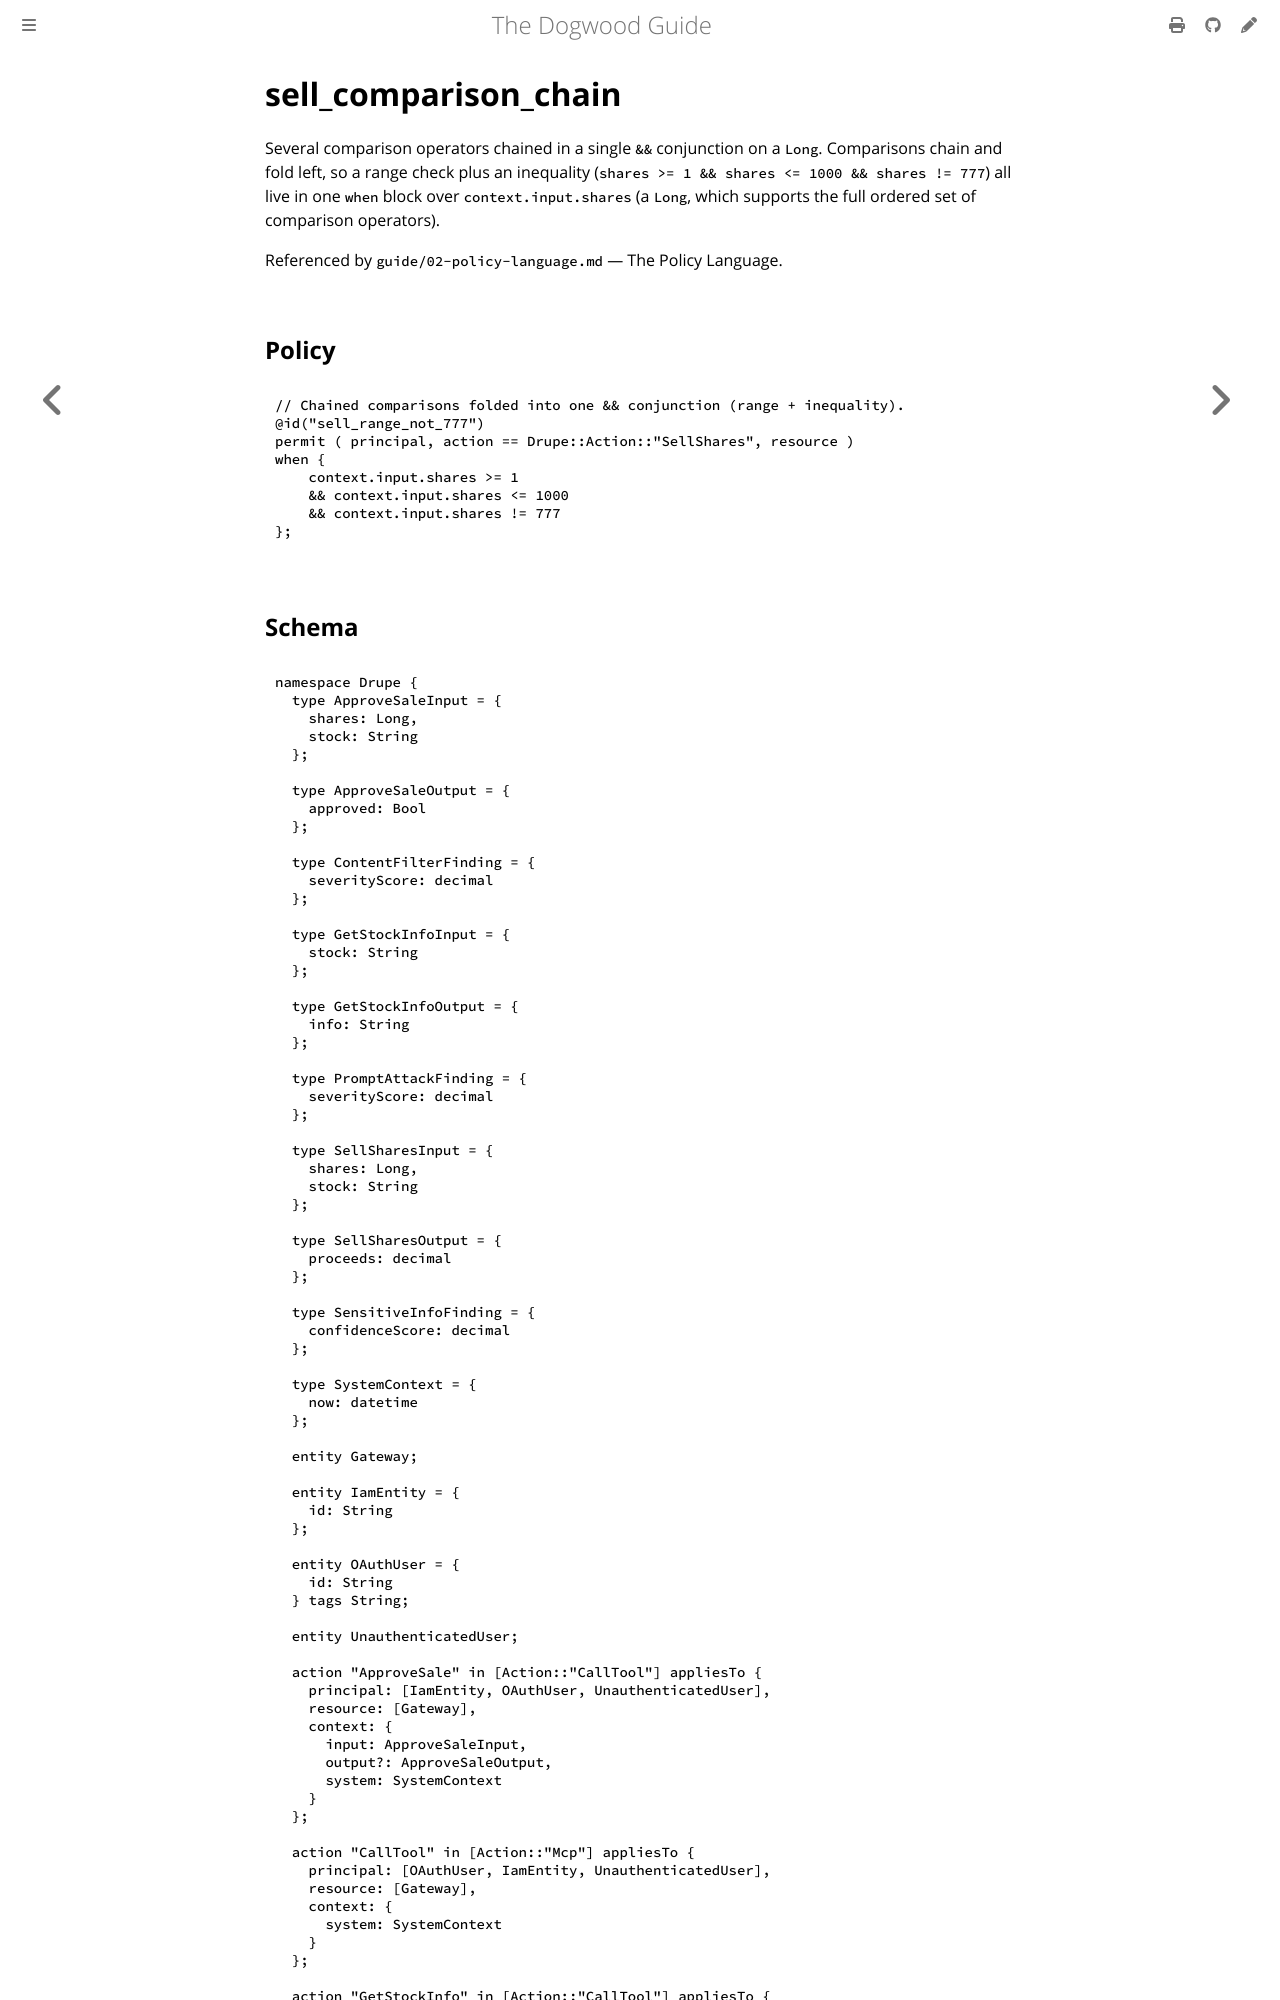

repository: edwardbenitez/dogwood-demo · page: examples/sell_comparison_chain.html · generator: mdbook

# sell_comparison_chain

Several comparison operators chained in a single `&&` conjunction on a `Long`.
Comparisons chain and fold left, so a range check plus an inequality
(`shares >= 1 && shares <= 1000 && shares != 777`) all live in one `when` block
over `contex
